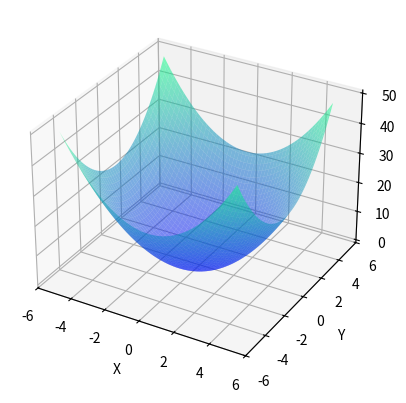

Source code (Python):

from matplotlib import pyplot as plt
from mpl_toolkits.mplot3d import Axes3D   #1
import numpy as np


plt.figure()
ax = plt.axes(projection="3d")

x = np.arange(-5,5,0.1)
y = np.arange(-5,5,0.1)
X,Y = np.meshgrid(x,y)    # 2生成绘制3D图形所需的网络数据
Z = X**2+Y**2

ax.plot_surface(X,Y,Z,alpha=0.5,cmap="winter") #生成表面，alpha用于控制透明度
#ax.contour(X,Y,Z,zdir="x",offset=-6,cmap="rainbow")   #x轴投影
#ax.contour(X,Y,Z,zdir="y",offset=6,cmap="rainbow")    #y轴投影
#ax.contour(X,Y,Z,zdir="z",offset=-3,cmap="rainbow")   #z轴投影
ax.set_xlabel("X")  #设置X、Y、Z 坐标范围
ax.set_xlim(-6,6)   #设置X、Y、Z 轴
ax.set_ylabel("Y")
ax.set_ylim(-6,6)
ax.set_zlabel("Z")
plt.show()

